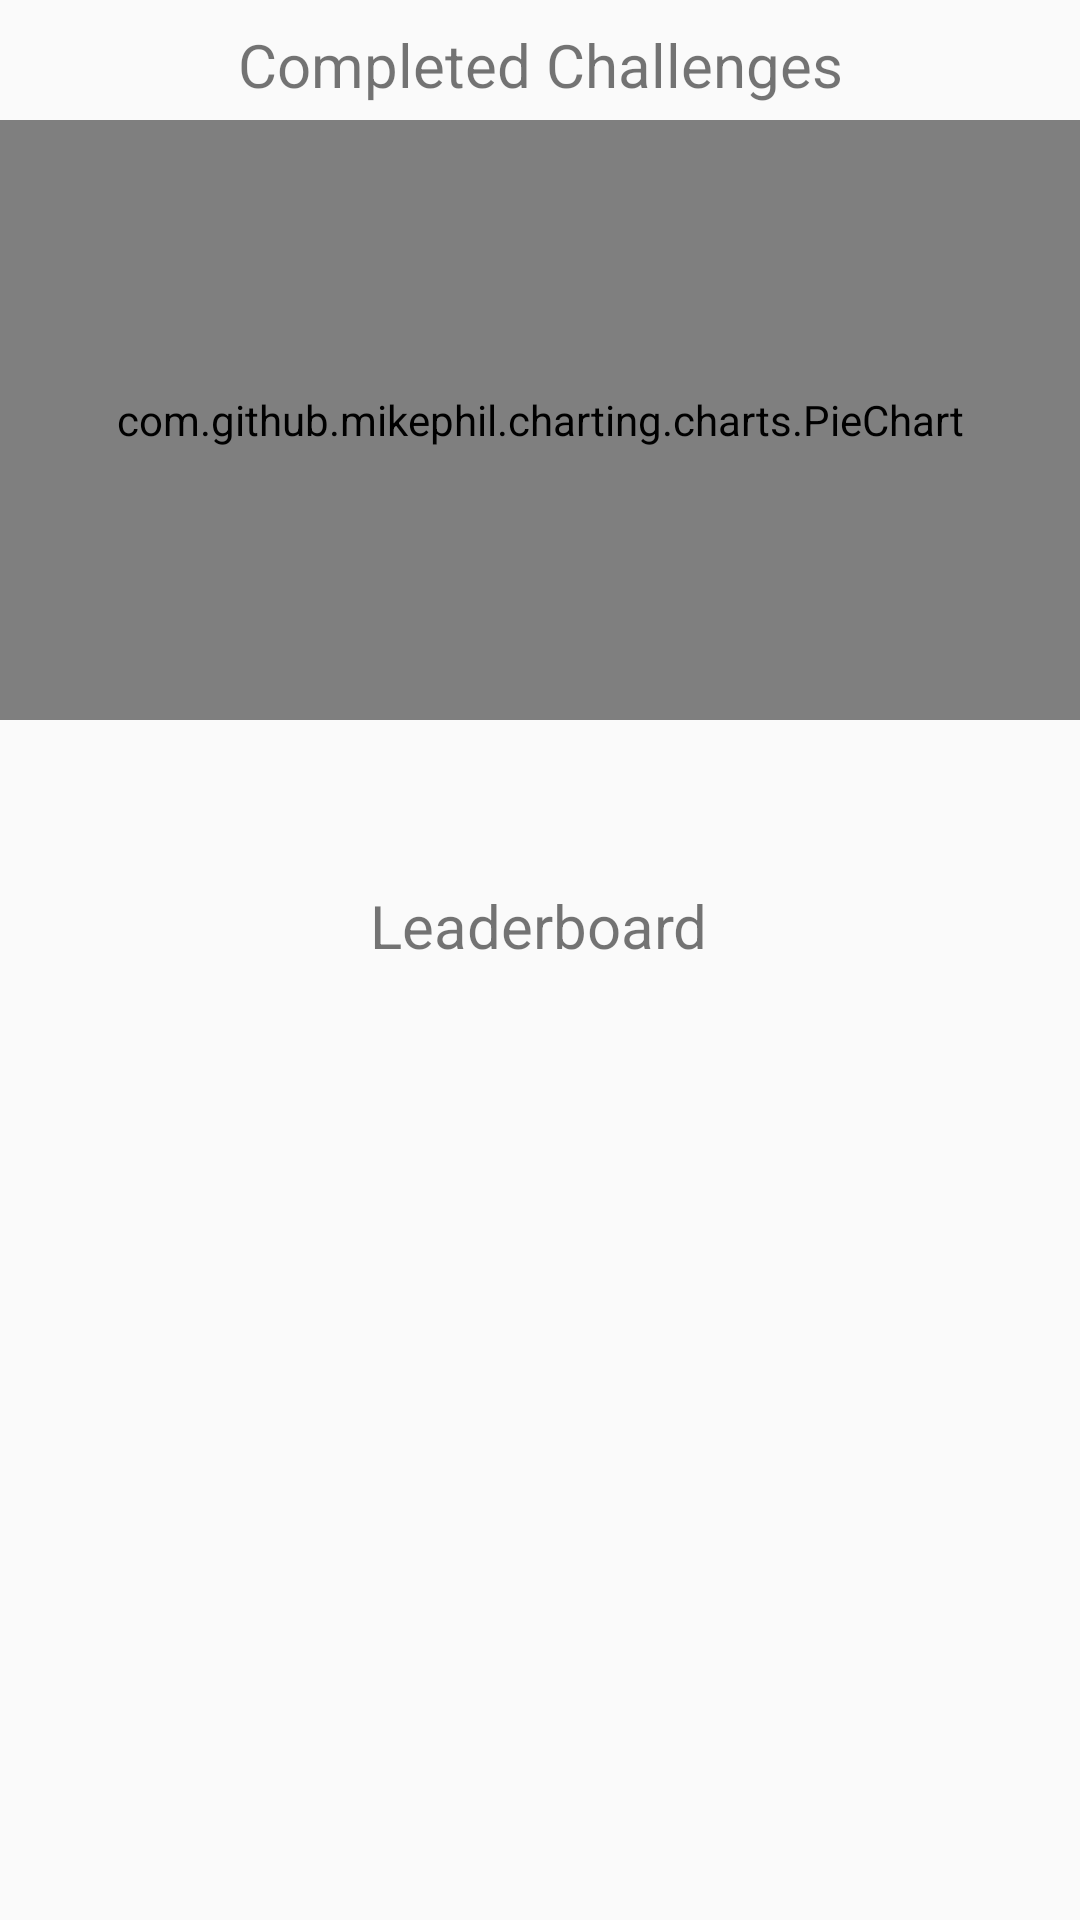

Android layout source for this screen:
<!-- AndroidManifest.xml: application theme AppTheme -->
<!-- res/layout/fragment_score.xml -->
<?xml version="1.0" encoding="utf-8"?>
<ScrollView xmlns:android="http://schemas.android.com/apk/res/android"
    xmlns:app="http://schemas.android.com/apk/res-auto"
    xmlns:tools="http://schemas.android.com/tools"
    android:layout_width="match_parent"
    android:layout_height="match_parent"
    tools:context="com.dblgroup14.MainActivity">

    <androidx.constraintlayout.widget.ConstraintLayout
        android:layout_width="match_parent"
        android:layout_height="wrap_content">

        <LinearLayout
            android:id="@+id/scoresListContainer"
            android:layout_width="0dp"
            android:layout_height="wrap_content"
            android:background="#00FFFFFF"
            android:cacheColorHint="#000000"
            android:fadingEdge="none"
            android:orientation="vertical"
            app:layout_constraintEnd_toEndOf="parent"
            app:layout_constraintHorizontal_bias="0.0"
            app:layout_constraintStart_toStartOf="parent"
            app:layout_constraintTop_toBottomOf="@+id/textView2" />

        <TextView
            android:id="@+id/textView2"
            android:layout_width="wrap_content"
            android:layout_height="wrap_content"
            android:layout_marginTop="55dp"
            android:text="@string/leaderboard"
            android:textSize="20sp"
            app:layout_constraintEnd_toEndOf="parent"
            app:layout_constraintHorizontal_bias="0.498"
            app:layout_constraintStart_toStartOf="parent"
            app:layout_constraintTop_toBottomOf="@+id/scoresPieChart" />

        <TextView
            android:id="@+id/textView1"
            android:layout_width="wrap_content"
            android:layout_height="wrap_content"
            android:layout_marginTop="8dp"
            android:text="@string/completed_challenges"
            android:textSize="20sp"
            app:layout_constraintEnd_toEndOf="parent"
            app:layout_constraintStart_toStartOf="parent"
            app:layout_constraintTop_toTopOf="parent" />

        <TextView
            android:id="@+id/time_completed"
            android:layout_width="wrap_content"
            android:layout_height="wrap_content"
            android:textSize="14sp"
            app:layout_constraintEnd_toEndOf="parent"
            app:layout_constraintStart_toStartOf="parent"
            app:layout_constraintTop_toBottomOf="@+id/scoresPieChart"
            tools:text="test"
            tools:textStyle="italic" />

        <com.github.mikephil.charting.charts.PieChart
            android:id="@+id/scoresPieChart"
            android:layout_width="0dp"
            android:layout_height="200dp"
            android:layout_marginTop="5dp"
            app:layout_constraintEnd_toEndOf="parent"
            app:layout_constraintHorizontal_bias="0.0"
            app:layout_constraintStart_toStartOf="parent"
            app:layout_constraintTop_toBottomOf="@+id/textView1" />
    </androidx.constraintlayout.widget.ConstraintLayout>
</ScrollView>
<!-- resources referenced by this layout -->
<resources>
  <string name="completed_challenges">Completed Challenges</string>
  <string name="leaderboard">Leaderboard</string>
  <style name="AppTheme" parent="Theme.AppCompat.Light.DarkActionBar">
          <item name="colorPrimary">@color/colorPrimary</item>
          <item name="colorPrimaryDark">@color/colorPrimaryDark</item>
          <item name="colorAccent">@color/colorAccent</item>
      </style>
  <color name="colorPrimary">#4DADB3</color>
  <color name="colorPrimaryDark">#FF23729A</color>
  <color name="colorAccent">#FF2D9A59</color>
</resources>
